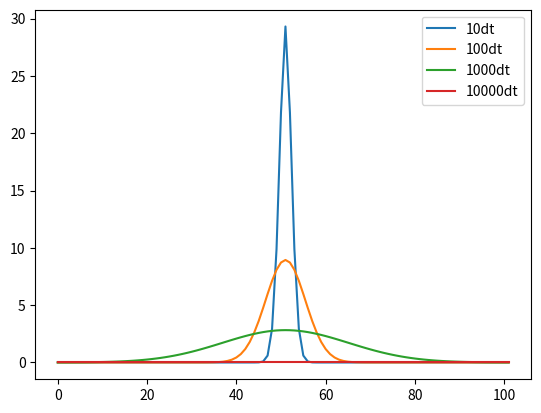

The matplotlib source for this figure:
import numpy as np
import matplotlib.pyplot as plt

'''
Explicit
古典显格式，划分为102个单元的两端封闭河道，中心扩散
'''


def Explicit_method(im,it,r):
    # Set initial concentration: 50th cell was 100, the others were 0
    c = np.zeros([im, it + 1])
    c[int(im/2),0] = 100


    for t in range(it-1):
        
        # Start to diffuse
        for i in range(1, im-1):
            c[i,t+1] = (1 - 2*r) * c[i,t] + r * c[i+1,t] + r * c[i-1,t]
        
        # The virtual boundary setting
        c[0,t+1] = c[1,t+1]
        c[im - 1, t+1] = c[im-2, t+1]

    return c

def plot_conc(im,c):
    plt.figure()
    
    plt.plot(np.arange(im), c[:,10], label = '10dt')
    plt.plot(np.arange(im), c[:,100], label = '100dt')
    plt.plot(np.arange(im), c[:,1000], label = '1000dt')
    plt.plot(np.arange(im), c[:,10000], label = '10000dt')
    plt.legend()
    plt.show()

if __name__ == '__main__':
    
    im = 102 # 100 + 2 cells
    it = 10000 # 100 time steps

    DX = 100 # step length = 1 (meter) spacially
    DT = 100 # step length = 1 (seconds) tempororally
    K = 10 # Diffusion coefficient
    r = K * DT/(DX**2)

    c = Explicit_method(im,it,r)

    plot_conc(im,c)